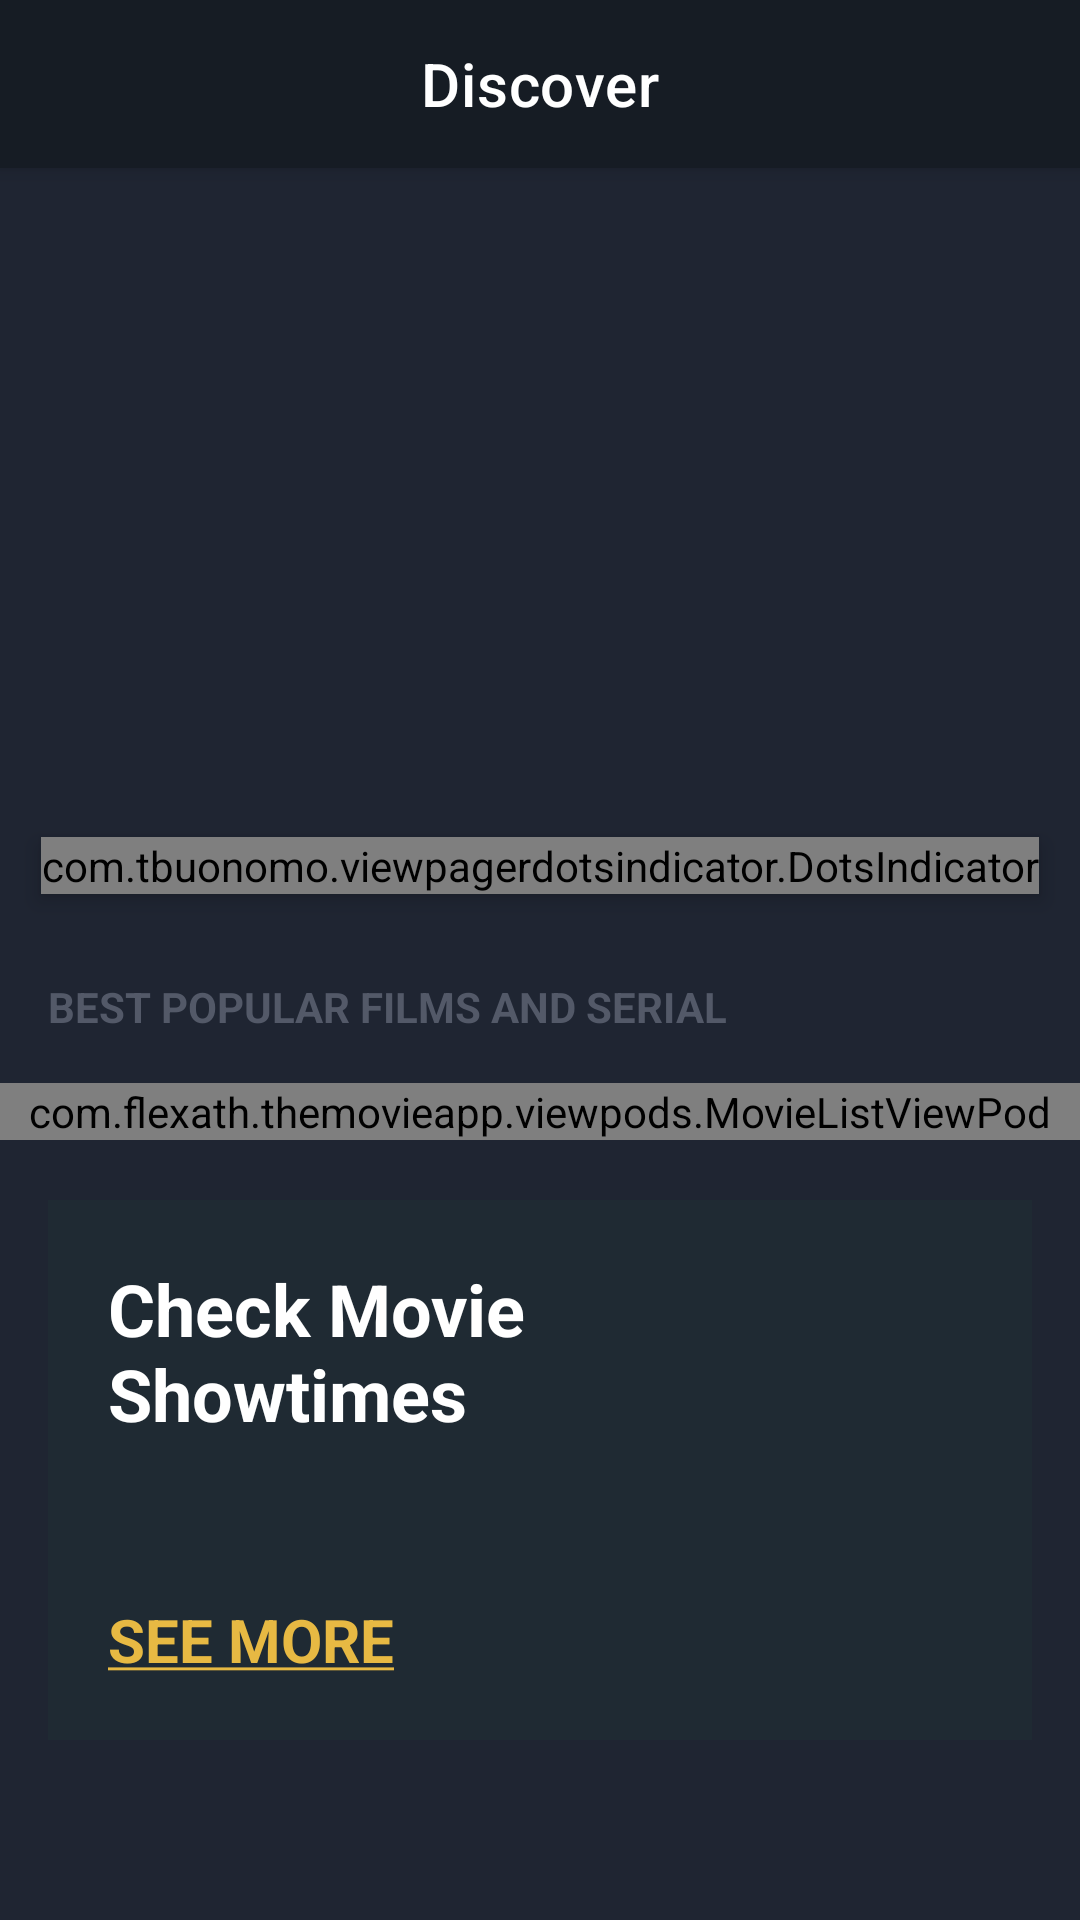

This screen was rendered from an Android layout file. Write that file and the resources it references.
<!-- AndroidManifest.xml: application theme Theme.TheMovieApp -->
<!-- res/layout/activity_main.xml -->
<?xml version="1.0" encoding="utf-8"?>
<androidx.coordinatorlayout.widget.CoordinatorLayout xmlns:android="http://schemas.android.com/apk/res/android"
    xmlns:app="http://schemas.android.com/apk/res-auto"
    xmlns:tools="http://schemas.android.com/tools"
    android:layout_width="match_parent"
    android:layout_height="match_parent"
    android:background="@color/colorPrimary"
    tools:context=".activities.MainActivity">

    <com.google.android.material.appbar.AppBarLayout
        android:layout_width="match_parent"
        android:layout_height="?attr/actionBarSize"
        android:background="@color/colorPrimaryDark">

        <com.google.android.material.appbar.MaterialToolbar
            android:id="@+id/toolBar"
            android:layout_width="match_parent"
            android:layout_height="match_parent"
            app:title="@string/lbl_discover"
            app:titleCentered="true"
            app:titleTextColor="@color/white"/>

    </com.google.android.material.appbar.AppBarLayout>

    <androidx.core.widget.NestedScrollView
        android:layout_width="match_parent"
        android:layout_height="match_parent"
        app:layout_behavior="com.google.android.material.appbar.AppBarLayout$ScrollingViewBehavior">

        <RelativeLayout
            android:layout_width="match_parent"
            android:layout_height="match_parent"
            android:paddingBottom="@dimen/margin_large">

            <FrameLayout
                android:id="@+id/flBanner"
                android:layout_width="match_parent"
                android:layout_height="match_parent">

                <androidx.viewpager2.widget.ViewPager2
                    android:id="@+id/viewPagerBanner"
                    android:layout_width="match_parent"
                    android:layout_height="@dimen/height_banner"/>

                <com.tbuonomo.viewpagerdotsindicator.DotsIndicator
                    android:id="@+id/dotsIndicatorBanner"
                    android:layout_width="wrap_content"
                    android:layout_height="wrap_content"
                    android:layout_gravity="bottom|center"
                    android:layout_marginBottom="@dimen/margin_medium"
                    app:dotsColor="@android:color/darker_gray"
                    app:dotsCornerRadius="@dimen/margin_small"
                    app:dotsSize="@dimen/margin_medium"
                    app:dotsSpacing="@dimen/margin_small"
                    app:dotsWidthFactor="1.0"
                    android:elevation="@dimen/margin_small"
                    app:selectedDotColor="@color/colorAccent"
                    app:progressMode="false"
                    />

            </FrameLayout>

            <androidx.appcompat.widget.AppCompatTextView
                android:id="@+id/tvBestPopularFilmsAndSerialLabel"
                android:layout_width="wrap_content"
                android:layout_height="wrap_content"
                android:layout_below="@+id/flBanner"
                android:text="@string/lbl_best_popular_films_and_serial"
                android:textColor="@color/colorSecondaryText"
                android:textStyle="bold"
                android:layout_marginStart="@dimen/margin_medium_2"
                android:layout_marginTop="@dimen/margin_medium_3"/>

            <include
                android:id="@+id/vpBestPopularMovieList"
                android:layout_width="match_parent"
                android:layout_height="wrap_content"
                android:layout_below="@+id/tvBestPopularFilmsAndSerialLabel"
                android:layout_marginTop="@dimen/margin_medium_2"
                layout="@layout/view_pod_movie_list"/>

            <RelativeLayout
                android:id="@+id/rlCheckMovieShowTimes"
                android:layout_width="match_parent"
                android:layout_height="@dimen/height_check_movie_show_time"
                android:layout_below="@+id/vpBestPopularMovieList"
                android:background="@color/colorPrimaryLight"
                android:layout_marginTop="@dimen/margin_medium_3"
                android:layout_marginStart="@dimen/margin_medium_2"
                android:layout_marginEnd="@dimen/margin_medium_2">

                <androidx.appcompat.widget.AppCompatTextView
                    android:id="@+id/tvCheckMovieShowTimeLabel"
                    android:layout_width="wrap_content"
                    android:layout_height="wrap_content"
                    android:text="@string/lbl_check_movie_show_time"
                    android:textSize="@dimen/text_heading_1x"
                    android:textColor="@color/white"
                    android:textStyle="bold"
                    android:layout_marginStart="@dimen/margin_medium_3"
                    android:layout_marginTop="@dimen/margin_medium_3"/>

                <androidx.appcompat.widget.AppCompatTextView
                    android:id="@+id/tvSeeMore"
                    android:layout_width="wrap_content"
                    android:layout_height="wrap_content"
                    android:layout_alignParentBottom="true"
                    android:text="@string/lbl_see_more"
                    android:textSize="@dimen/text_regular_3x"
                    android:textColor="@color/colorAccent"
                    android:textStyle="bold"
                    android:layout_marginStart="@dimen/margin_medium_3"
                    android:layout_marginBottom="@dimen/margin_medium_3"/>
                <androidx.appcompat.widget.AppCompatImageView
                    android:id="@+id/ivCheckMovieShowTimeLocation"
                    android:layout_width="@dimen/margin_xxlarge"
                    android:layout_height="@dimen/margin_xxlarge"
                    app:srcCompat="@drawable/ic_baseline_location_on_white_24dp"
                    android:layout_alignParentEnd="true"
                    android:layout_centerVertical="true"
                    android:layout_marginEnd="@dimen/margin_xlarge"/>

            </RelativeLayout>

            <com.google.android.material.tabs.TabLayout
                android:id="@+id/tabLayoutGenre"
                android:layout_width="match_parent"
                android:layout_height="wrap_content"
                android:layout_below="@id/rlCheckMovieShowTimes"
                android:layout_marginTop="@dimen/margin_large"
                android:background="@color/colorPrimary"
                app:tabTextColor="@color/colorSecondaryText"
                app:tabSelectedTextColor="@color/white"
                app:tabGravity="center"
                app:tabIndicatorColor="@color/colorAccent"
                app:tabIndicatorAnimationMode="elastic"
                app:tabMode="scrollable"/>

            <FrameLayout
                android:id="@+id/flMoviesByGenre"
                android:layout_width="match_parent"
                android:layout_height="wrap_content"
                android:layout_below="@id/tabLayoutGenre"
                android:background="@color/colorPrimaryDark"
                android:paddingTop="@dimen/margin_medium_3"
                android:paddingBottom="@dimen/margin_large">

                <include
                    android:id="@+id/vpMoviesByGenre"
                    layout="@layout/view_pod_movie_list"
                    android:layout_width="match_parent"
                    android:layout_height="wrap_content"/>

            </FrameLayout>

            <androidx.appcompat.widget.AppCompatTextView
                android:id="@+id/tvShowCaseLabel"
                android:layout_width="wrap_content"
                android:layout_height="wrap_content"
                android:layout_below="@+id/flMoviesByGenre"
                android:layout_marginTop="@dimen/margin_medium_3"
                android:layout_marginStart="@dimen/margin_medium_2"
                android:text="@string/lbl_showcases"
                android:textColor="@color/colorSecondaryText"
                android:textStyle="bold"/>

            <androidx.appcompat.widget.AppCompatTextView
                android:id="@+id/tvMoreShowCasesLabel"
                android:layout_width="wrap_content"
                android:layout_height="wrap_content"
                android:layout_marginEnd="@dimen/margin_medium_2"
                android:layout_alignBaseline="@+id/tvShowCaseLabel"
                android:layout_alignParentEnd="true"
                android:text="@string/lbl_more_showcases"
                android:textColor="@color/white"
                android:textStyle="bold"/>

            <androidx.recyclerview.widget.RecyclerView
                android:id="@+id/rvShowCases"
                android:layout_width="match_parent"
                android:layout_height="wrap_content"
                android:layout_below="@id/tvShowCaseLabel"
                android:layout_marginTop="@dimen/margin_card_medium_2"
                android:paddingEnd="@dimen/margin_medium_2"
                android:clipToPadding="false"/>

            <include
                layout="@layout/view_pod_actor_list"
                android:layout_width="match_parent"
                android:layout_height="wrap_content"
                android:layout_marginTop="@dimen/margin_medium_3"
                android:layout_below="@+id/rvShowCases"/>

        </RelativeLayout>

    </androidx.core.widget.NestedScrollView>

</androidx.coordinatorlayout.widget.CoordinatorLayout>
<!-- res/layout/view_pod_movie_list.xml (included above) -->
<?xml version="1.0" encoding="utf-8"?>
<com.example.themovieapp.viewpods.MovieListViewPod xmlns:android="http://schemas.android.com/apk/res/android"
    android:layout_width="match_parent"
    android:layout_height="wrap_content">

    <androidx.recyclerview.widget.RecyclerView
        android:id="@+id/rvMovieList"
        android:layout_width="match_parent"
        android:layout_height="wrap_content"
        android:clipToPadding="false"
        android:paddingEnd="@dimen/margin_medium_2"/>

</com.example.themovieapp.viewpods.MovieListViewPod>
<!-- res/layout/view_pod_actor_list.xml (included above) -->
<?xml version="1.0" encoding="utf-8"?>
<com.example.themovieapp.viewpods.ActorListViewPod xmlns:android="http://schemas.android.com/apk/res/android"
    android:layout_width="match_parent"
    android:layout_height="wrap_content"
    android:paddingTop="@dimen/margin_large"
    android:paddingBottom="@dimen/margin_large"
    android:background="@color/colorPrimaryDark">

    <androidx.appcompat.widget.AppCompatTextView
        android:id="@+id/tvBestActors"
        android:layout_width="wrap_content"
        android:layout_height="wrap_content"
        android:layout_marginStart="@dimen/margin_medium_2"
        android:text="@string/lbl_best_actors"
        android:textStyle="bold"
        android:textColor="@color/colorSecondaryText"/>

    <androidx.appcompat.widget.AppCompatTextView
        android:id="@+id/tvMoreActors"
        android:layout_width="wrap_content"
        android:layout_height="wrap_content"
        android:layout_alignParentEnd="true"
        android:layout_alignBaseline="@+id/tvBestActors"
        android:layout_marginEnd="@dimen/margin_medium_2"
        android:text="@string/lbl_more_actors"
        android:textStyle="bold"
        android:textColor="@color/white"/>

    <androidx.recyclerview.widget.RecyclerView
        android:id="@+id/rvBestActors"
        android:layout_width="match_parent"
        android:layout_height="wrap_content"
        android:layout_below="@id/tvBestActors"
        android:layout_marginTop="@dimen/margin_card_medium_2"
        android:paddingEnd="@dimen/margin_medium_2"
        android:clipToPadding="false"/>

</com.example.themovieapp.viewpods.ActorListViewPod>
<!-- resources referenced by this layout -->
<resources>
  <color name="colorAccent">#e7b943</color>
  <color name="colorPrimary">#1f2532</color>
  <color name="colorPrimaryDark">#161c24</color>
  <color name="colorPrimaryLight">#1f2a33</color>
  <color name="colorSecondaryText">#535968</color>
  <color name="white">#FFFFFFFF</color>
  <dimen name="height_banner">250dp</dimen>
  <dimen name="height_check_movie_show_time">180dp</dimen>
  <dimen name="margin_card_medium_2">12dp</dimen>
  <dimen name="margin_large">24dp</dimen>
  <dimen name="margin_medium">8dp</dimen>
  <dimen name="margin_medium_2">16dp</dimen>
  <dimen name="margin_medium_3">20dp</dimen>
  <dimen name="margin_small">4dp</dimen>
  <dimen name="margin_xlarge">32dp</dimen>
  <dimen name="margin_xxlarge">48dp</dimen>
  <dimen name="text_heading_1x">24sp</dimen>
  <dimen name="text_regular_3x">20sp</dimen>
  <string name="lbl_best_actors">BEST ACTORS</string>
  <string name="lbl_best_popular_films_and_serial">BEST POPULAR FILMS AND SERIAL</string>
  <string name="lbl_check_movie_show_time">Check Movie\nShowtimes</string>
  <string name="lbl_discover">Discover</string>
  <string name="lbl_more_actors"><u>MORE ACTORS</u></string>
  <string name="lbl_more_showcases"><u>MORE SHOWCASES</u></string>
  <string name="lbl_see_more"><u>SEE MORE</u></string>
  <string name="lbl_showcases">SHOWCASES</string>
  <style name="Theme.TheMovieApp" parent="Theme.MaterialComponents.DayNight.NoActionBar">
          
          <item name="colorPrimary">@color/colorPrimary</item>
          <item name="colorPrimaryDark">@color/colorPrimaryDark</item>
          <item name="colorAccent">@color/colorAccent</item>
          
          <item name="android:statusBarColor">@color/colorPrimaryDark</item>
      </style>
</resources>
